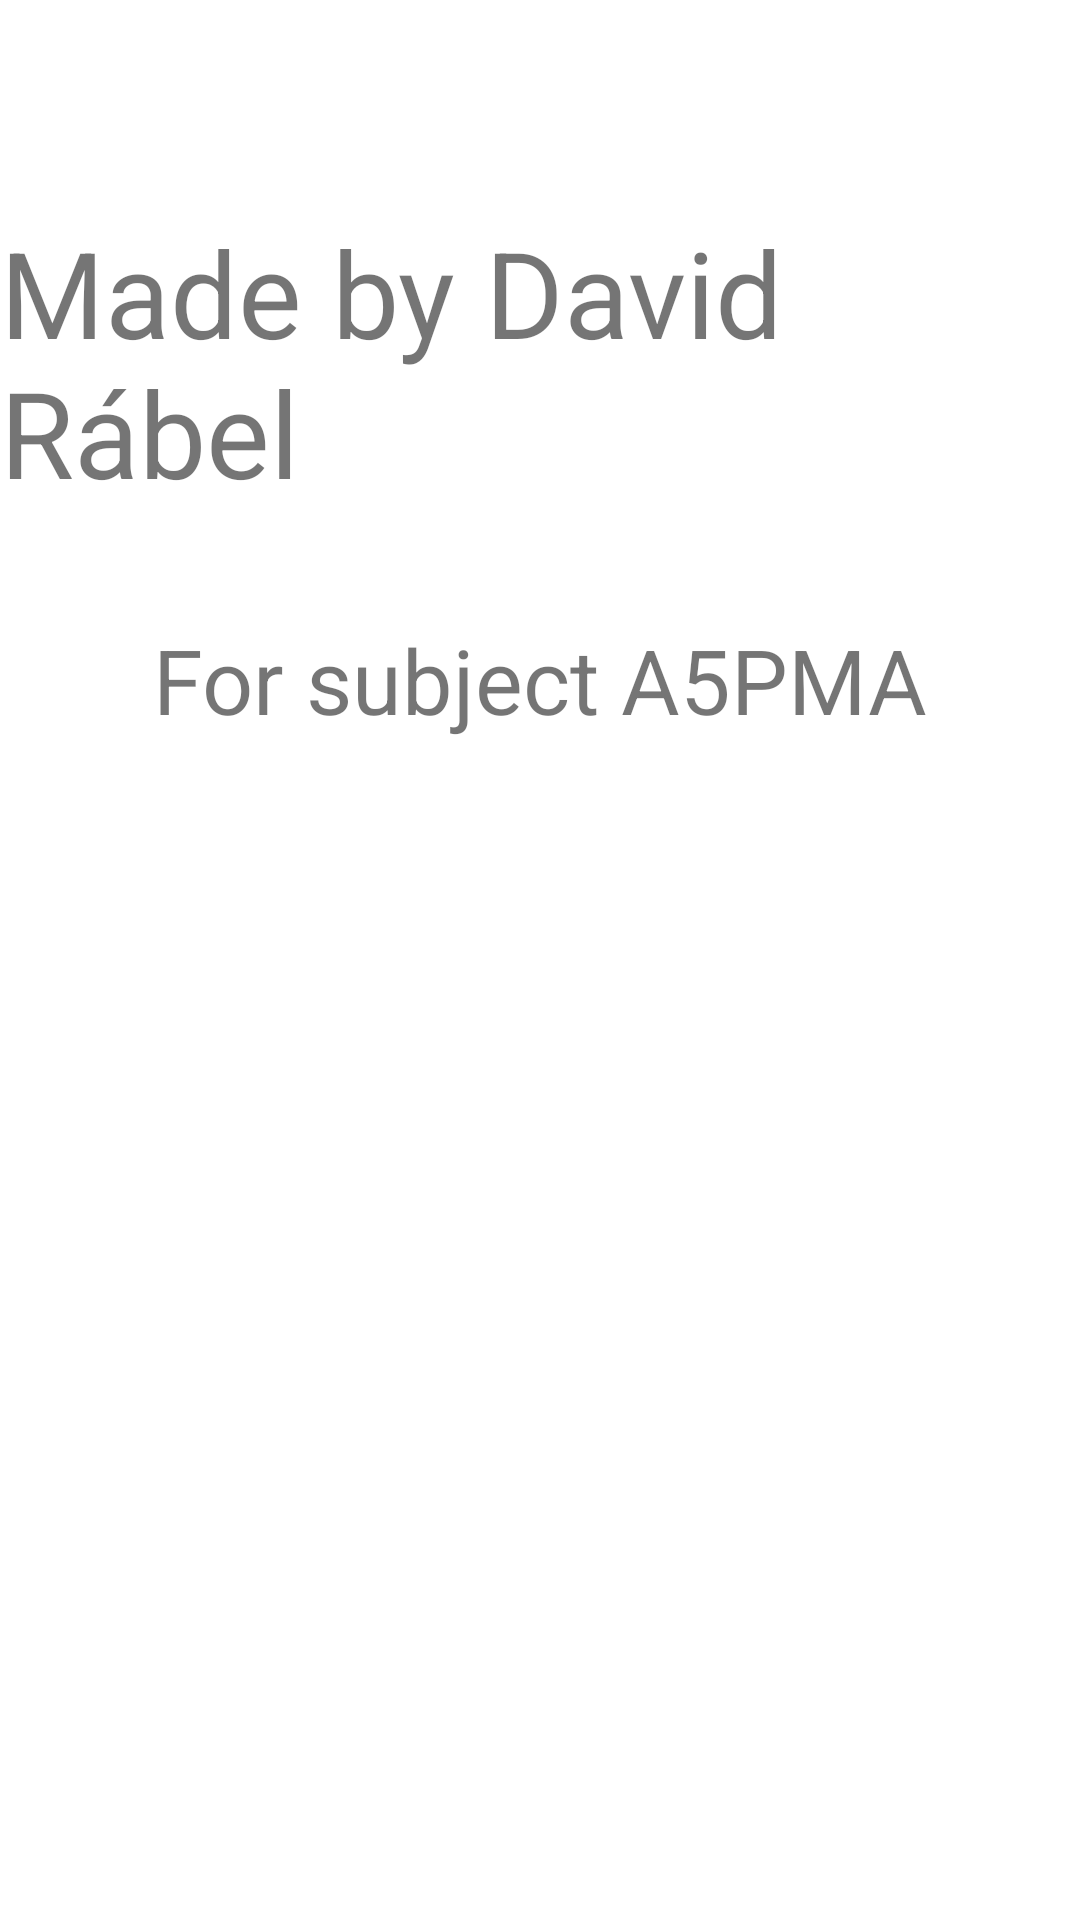

Here is an Android app screen rendered from its layout file. Give the layout XML and the strings, colors and styles it references.
<!-- AndroidManifest.xml: application theme Theme.WineApplication -->
<!-- res/layout/fragment_aboutus.xml -->
<?xml version="1.0" encoding="utf-8"?>
<androidx.constraintlayout.widget.ConstraintLayout xmlns:android="http://schemas.android.com/apk/res/android"
    xmlns:app="http://schemas.android.com/apk/res-auto"
    xmlns:tools="http://schemas.android.com/tools"
    android:layout_width="match_parent"
    android:layout_height="match_parent"
    tools:context=".ui.AboutUs.AboutUsFragment">

    <TextView
        android:id="@+id/textView7"
        android:layout_width="wrap_content"
        android:layout_height="wrap_content"
        android:text="Made by David Rábel"
        android:textSize="40sp"
        app:layout_constraintBottom_toBottomOf="parent"
        app:layout_constraintEnd_toEndOf="parent"
        app:layout_constraintStart_toStartOf="parent"
        app:layout_constraintTop_toTopOf="parent"
        app:layout_constraintVertical_bias="0.131" />

    <TextView
        android:id="@+id/textView3"
        android:layout_width="wrap_content"
        android:layout_height="wrap_content"
        android:text="For subject A5PMA"
        android:textSize="30sp"
        app:layout_constraintBottom_toBottomOf="parent"
        app:layout_constraintEnd_toEndOf="@+id/textView7"
        app:layout_constraintStart_toStartOf="@+id/textView7"
        app:layout_constraintTop_toBottomOf="@+id/textView7"
        app:layout_constraintVertical_bias="0.083" />

    <ImageView
        android:id="@+id/imageViewUTB"
        android:layout_width="410dp"
        android:layout_height="150dp"
        app:layout_constraintBottom_toBottomOf="parent"
        app:layout_constraintEnd_toEndOf="parent"
        app:layout_constraintStart_toStartOf="parent"
        app:layout_constraintTop_toBottomOf="@+id/textView3"
        tools:src="@tools:sample/avatars" />

</androidx.constraintlayout.widget.ConstraintLayout>
<!-- resources referenced by this layout -->
<resources>
  <style name="Theme.WineApplication" parent="Theme.MaterialComponents.DayNight.DarkActionBar">
          
          <item name="colorPrimary">@color/purple_500</item>
          <item name="colorPrimaryVariant">@color/purple_700</item>
          <item name="colorOnPrimary">@color/white</item>
          
          <item name="colorSecondary">@color/teal_200</item>
          <item name="colorSecondaryVariant">@color/teal_700</item>
          <item name="colorOnSecondary">@color/black</item>
          
          <item name="android:statusBarColor" tools:targetApi="l">?attr/colorPrimaryVariant</item>
          
          <item name="buttonStyle">@style/WineButton</item>
      </style>
  <color name="purple_500">#FF6200EE</color>
  <color name="purple_700">#FF3700B3</color>
  <color name="white">#FFFFFFFF</color>
  <color name="teal_200">#FF03DAC5</color>
  <color name="teal_700">#FF018786</color>
  <color name="black">#FF000000</color>
  <style name="WineButton" parent="Widget.AppCompat.Button">
          <item name="android:background">@drawable/button_selector</item>
      </style>
  <!-- drawable button_selector (drawable) -->
  <?xml version="1.0" encoding="utf-8"?>
  <selector xmlns:android="http://schemas.android.com/apk/res/android">
      <item android:drawable="@drawable/button_gradient_2"
          android:state_pressed="true">
      </item>
      <item android:drawable="@drawable/button_gradient_1"></item>
  
  </selector>
  <!-- drawable button_gradient_2 (drawable) -->
  <?xml version="1.0" encoding="utf-8"?>
  <shape  xmlns:android="http://schemas.android.com/apk/res/android"
      android:shape="rectangle">
      <corners android:radius="8dp"></corners>
      <gradient
          android:angle="270"
          android:endColor="@color/red_wine"
          android:centerColor="@color/red"
          android:startColor="@color/red_wine">
  
  
      </gradient>
  
  
  </shape>
  <!-- drawable button_gradient_1 (drawable) -->
  <?xml version="1.0" encoding="utf-8"?>
  <shape  xmlns:android="http://schemas.android.com/apk/res/android"
      android:shape="rectangle">
      <corners android:radius="8dp"></corners>
      <gradient
          android:angle="90"
          android:endColor="@color/red_wine"
          android:centerColor="@color/red"
          android:startColor="@color/red_wine">
  
  
      </gradient>
  
  
  </shape>
  <color name="red_wine">#900C3F</color>
  <color name="red">#C70039</color>
</resources>
